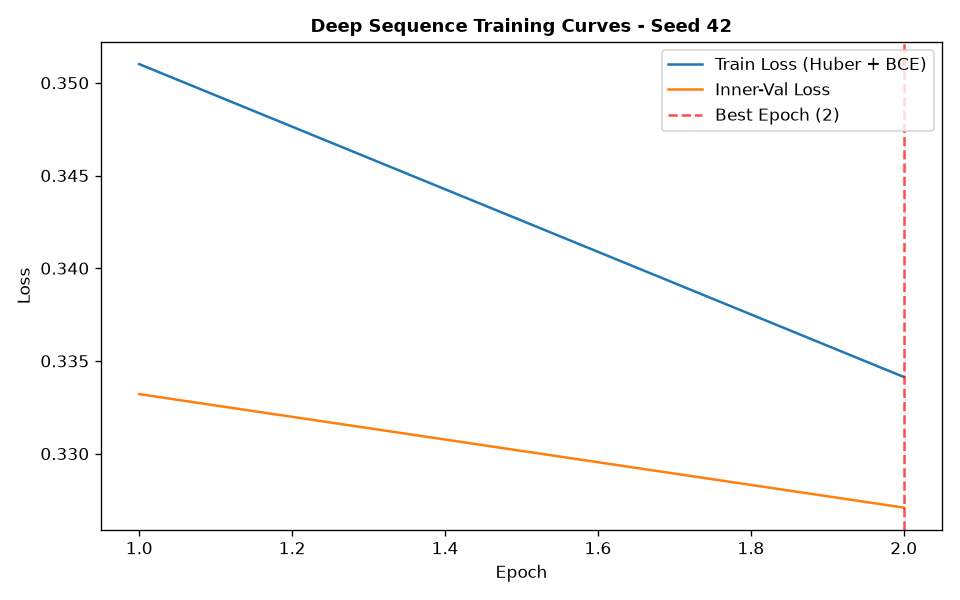

The data file committed next to this chart (first rows):
epoch, train_loss, train_ret_loss, train_dir_loss, val_loss, val_ret_loss, val_dir_loss, lr
1, 0.351, 0.003554, 0.6949, 0.3332, 0.001909, 0.6626, 0.001
2, 0.3341, 0.001815, 0.6646, 0.3271, 0.00101, 0.6522, 0.001
